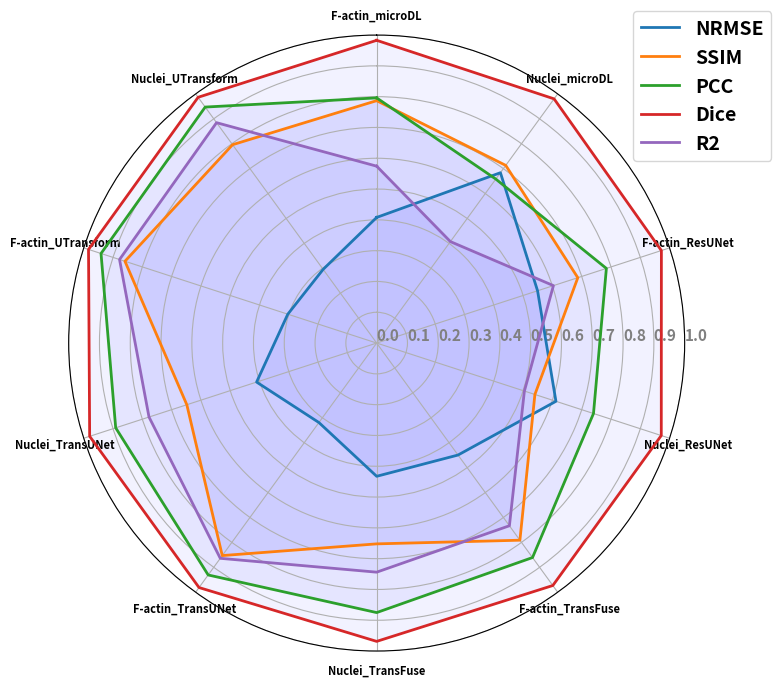

This chart was generated by the following Python code:
import matplotlib.pyplot as plt
import numpy as np
import pandas as pd

data = pd.DataFrame({'sample':
                         ["NRMSE",
                          "SSIM",
                          "PCC",
                          "Dice",
                          "R2",
                          ],
                     'F-actin_microDL':
                         [0.4079, 0.7870, 0.7960, 0.9829, 0.5743],
                     'Nuclei_microDL':
                         [0.6836, 0.7130, 0.6581, 0.9800, 0.4072],
                     'F-actin_ResUNet':
                         [0.5493, 0.6867, 0.7842, 0.9720, 0.6034],
                     'Nuclei_ResUNet':
                         [0.6120, 0.5402, 0.7402, 0.9716, 0.5043],
                     'F-actin_TransFuse':
                         [0.4494, 0.7912, 0.8608, 0.9730, 0.7332],
                     'Nuclei_TransFuse':
                         [0.4326, 0.6520, 0.8751, 0.9686, 0.7439],
                     'F-actin_TransUNet':
                         [0.3190, 0.8529, 0.9307, 0.9812, 0.8639],
                     'Nuclei_TransUNet':
                         [0.4099, 0.6481, 0.8909, 0.9798, 0.7772],
                     'F-actin_UTransform':
                         [0.3034, 0.8593, 0.9410, 0.9837, 0.8778],
                     'Nuclei_UTransform':
                         [0.2957, 0.7960, 0.9471, 0.9863, 0.8844],
                     })

plt.figure(figsize=(9, 8))
# 设置雷达图的参数
params = {
    'figure.figsize': [6, 6],
    'axes.labelsize': 14,
    'axes.titlesize': 16,
    'xtick.labelsize': 8,
    'ytick.labelsize': 10,
    'font.weight': 'bold'
}
plt.rcParams.update(params)

# 绘制雷达图
categories = list(data.columns[1:])
N = len(categories)
values = data.iloc[:, 1:].values.tolist()
angles = [n / float(N) * 2 * np.pi for n in range(N)]

# values每一行增加第一个数据; angle增加最后一个角度。 使得曲线闭合
_ = [value.append(value[0]) for value in values]
angles += angles[:1]

ax = plt.subplot(111, polar=True)
ax.set_theta_offset(np.pi / 2)
ax.set_theta_direction(-1)
plt.xticks(angles[:-1], categories)
ax.set_rlabel_position(0)

for i in range(len(values)):
    ax.plot(angles, values[i],
            # 'y',                        # color
            linewidth=2,  # line width
            linestyle='solid',
            label=data['sample'][i],
            )

    ax.fill(angles, values[i],
            'b',
            alpha=0.05,
            )

plt.legend(bbox_to_anchor=(0.9, 0.78), fontsize=14)
# plt.title('Radar Chart of Three Indicators for Five Samples')

# 设置刻度标签的角度和位置
ax.set_rgrids([0.0, 0.1, 0.2, 0.3, 0.4, 0.5, 0.6, 0.7, 0.8, 0.9, 1],
              color="grey",
              size=11,
              angle=90)
plt.ylim(0, 1)
plt.savefig('total_radar_v2.png')
plt.show()
